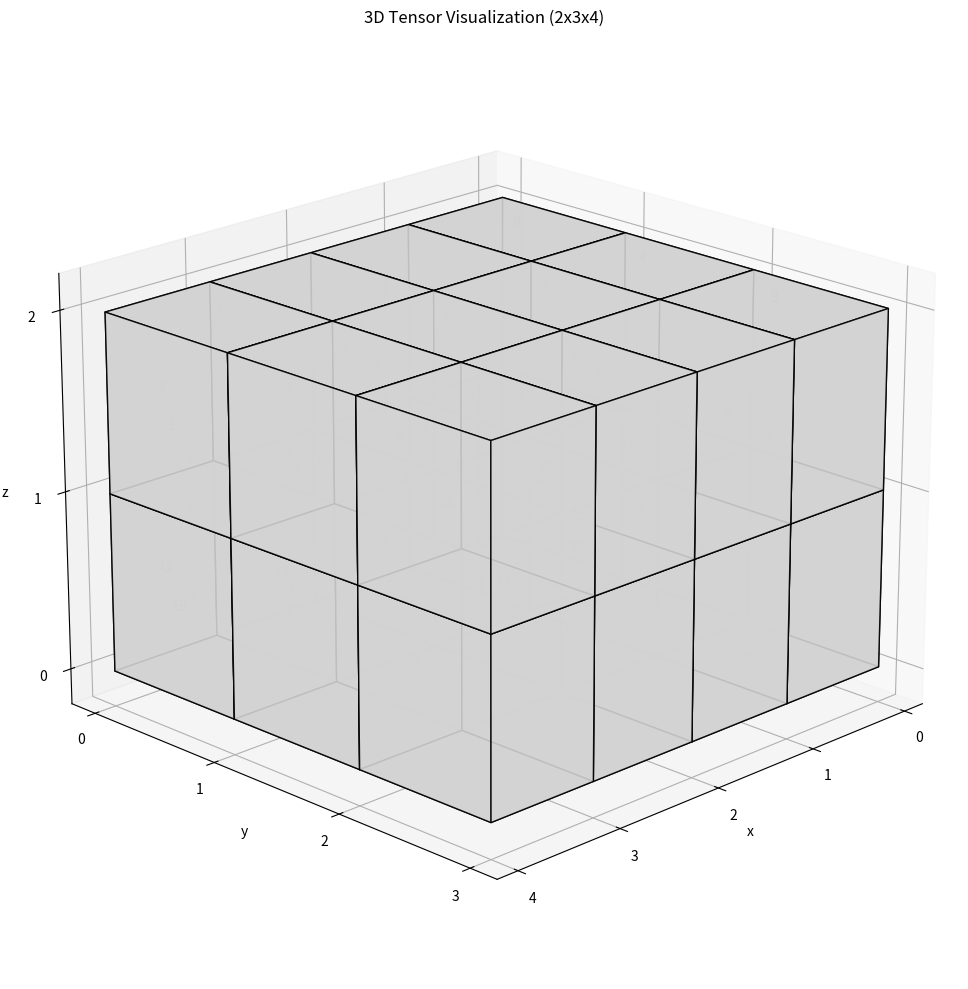

This chart was generated by the following Python code:
import numpy as np
import matplotlib.pyplot as plt
from mpl_toolkits.mplot3d import Axes3D
from mpl_toolkits.mplot3d.art3d import Poly3DCollection
import matplotlib.patches as patches


def visualize_tensor_3d(tensor):
    """
    Visualize a 3D tensor as a 3D geometric representation with values on visible faces

    Args:
        tensor: A 3D numpy array
    """
    # Get tensor dimensions
    depth, height, width = tensor.shape

    # Create figure and 3D axes
    fig = plt.figure(figsize=(12, 10))
    ax = fig.add_subplot(111, projection='3d')

    # Define the vertices of each cube in the tensor
    def get_cube_vertices(x, y, z):
        vertices = np.array([
            [x, y, z], [x + 1, y, z], [x + 1, y + 1, z], [x, y + 1, z],
            [x, y, z + 1], [x + 1, y, z + 1], [x + 1, y + 1, z + 1], [x, y + 1, z + 1]
        ])
        return vertices

    # Define faces for each cube
    def get_cube_faces(vertices):
        faces = [
            [vertices[0], vertices[1], vertices[2], vertices[3]],  # bottom
            [vertices[4], vertices[5], vertices[6], vertices[7]],  # top
            [vertices[0], vertices[1], vertices[5], vertices[4]],  # front
            [vertices[2], vertices[3], vertices[7], vertices[6]],  # back
            [vertices[0], vertices[3], vertices[7], vertices[4]],  # left
            [vertices[1], vertices[2], vertices[6], vertices[5]]  # right
        ]
        return faces

    # Plot from back to front to handle overlapping correctly
    for z in reversed(range(depth)):
        for y in reversed(range(height)):
            for x in reversed(range(width)):
                vertices = get_cube_vertices(x, y, z)
                faces = get_cube_faces(vertices)

                # Create nearly opaque cube
                cube = Poly3DCollection(faces, alpha=0.9)
                cube.set_facecolor('lightgray')
                cube.set_edgecolor('black')
                ax.add_collection3d(cube)

                # Add value text on visible faces
                value = str(tensor[z, y, x])

                # Top face
                ax.text(x + 0.5, y + 0.5, z + 1,
                        value,
                        horizontalalignment='center',
                        verticalalignment='bottom')

                # Right face
                ax.text(x + 1, y + 0.5, z + 0.5,
                        value,
                        horizontalalignment='left',
                        verticalalignment='center')

                # Front face
                ax.text(x + 0.5, y, z + 0.5,
                        value,
                        horizontalalignment='center',
                        verticalalignment='center',
                        zdir='y')

    # Set axis labels
    ax.set_xlabel('x')
    ax.set_ylabel('y')
    ax.set_zlabel('z')

    # Set integer ticks
    ax.set_xticks(np.arange(width + 1))
    ax.set_yticks(np.arange(height + 1))
    ax.set_zticks(np.arange(depth + 1))

    # Set axis limits with some padding
    ax.set_xlim(-0.2, width + 0.2)
    ax.set_ylim(-0.2, height + 0.2)
    ax.set_zlim(-0.2, depth + 0.2)

    # Adjust view angle for better visualization
    ax.view_init(elev=20, azim=45)

    # Add grid
    ax.grid(True)

    plt.title(f'3D Tensor Visualization ({depth}x{height}x{width})')
    plt.tight_layout()
    plt.show()


# Example usage with the tensor from the image
example_tensor = np.array([
    [[12, 13, 14, 15],
     [16, 17, 18, 19],
     [20, 21, 22, 23]],

    [[0, 1, 2, 3],
     [4, 5, 6, 7],
     [8, 9, 10, 11]]
])

visualize_tensor_3d(example_tensor)